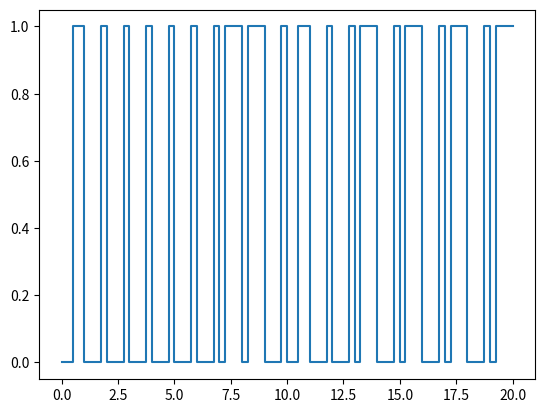

Python code for this plot:
from matplotlib import pyplot as plt

start = [
    (0.5, 0),
    (0.5, 1)
]

one = [
    (0.25, 0),
    (0.75, 1)
]

zero = [
    (0.75, 0),
    (0.25, 1)
]

alphabet = {
    0: zero,
    1: one,
    -1: start,
}


def draw(bin_arr):
    x = []
    y = []
    accu = 0
    for n in bin_arr:
        t = alphabet[n]
        for i in t:
            x.append(accu)
            y.append(i[1])
            accu += i[0]
            x.append(accu)
            y.append(i[1])
    plt.plot(x, y)
    plt.show()


def to_dec(bin_arr, big_endian=False):
    d = 0
    if big_endian:
        bin_arr.reverse()
    for i in range(len(bin_arr)):
        d += bin_arr[i] * pow(2, i)
    return d


def get_temp(val):
    return val / (pow(2, 16) - 1) * (150 + 50) - 50


if __name__ == '__main__':
    z1 = [-1, 0, 0, 0, 0, 0, 0, 1, 1, 0]
    z2 = [-1, 0, 0, 1, 0, 1, 0, 1, 0, 1]
    draw(
        z1 + z2
    )
    print(get_temp(to_dec(z1[1:-1] + z2[1:-1])))
